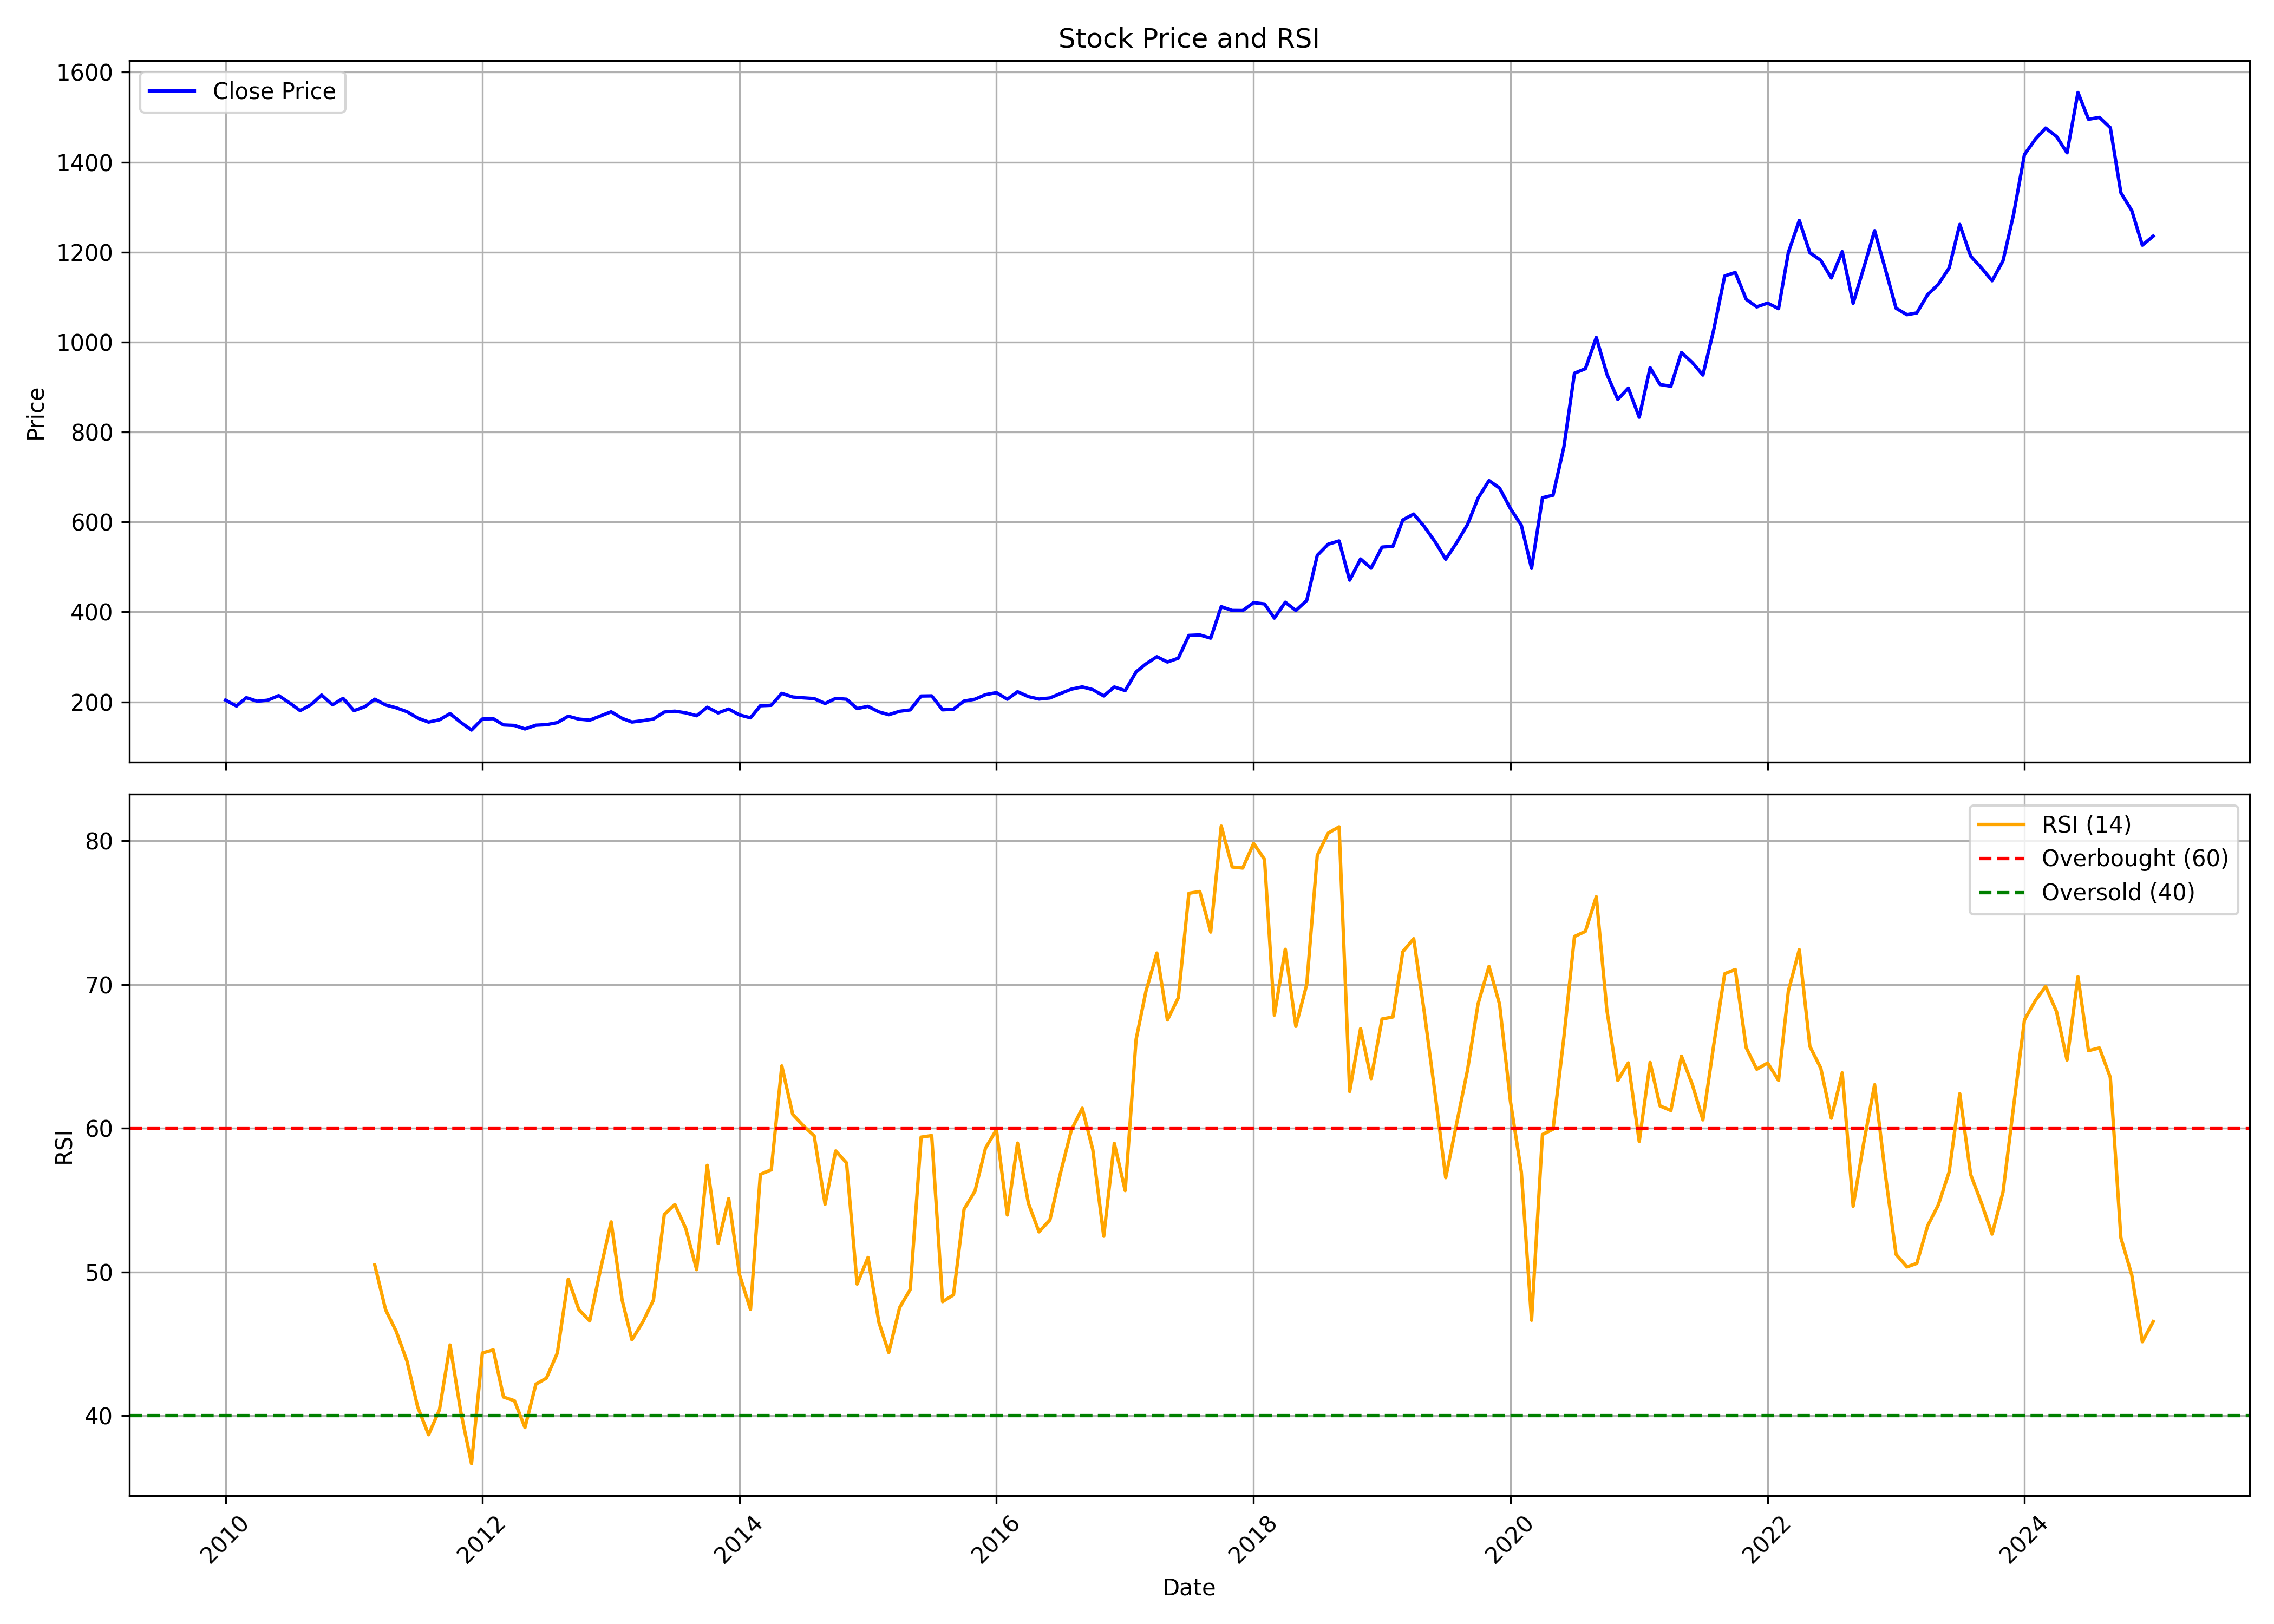

The data file committed next to this chart (first rows):
, Unnamed: 0.1, Unnamed: 0, date, symbol, open, high, low, close, volume, rsi
0, 0, 0, 2010-01-01, RELIANCE, 213, 224, 198.3, 203.8, 642993345, 
1, 1, 1, 2010-02-01, RELIANCE, 202.1, 205.8, 186.9, 190.7, 324665427, 
2, 2, 2, 2010-03-01, RELIANCE, 190.7, 216.4, 190.7, 209.3, 419629083, 
3, 3, 3, 2010-04-01, RELIANCE, 210, 224, 197.1, 201.4, 376994477, 
4, 4, 4, 2010-05-01, RELIANCE, 199.9, 213, 190.1, 203.7, 475654929, 
5, 5, 5, 2010-06-01, RELIANCE, 204.7, 214.7, 195.3, 213.9, 405492389, 
6, 6, 6, 2010-07-01, RELIANCE, 212.7, 214.8, 197.7, 198.1, 340685619, 
7, 7, 7, 2010-08-01, RELIANCE, 199.4, 202.3, 179.6, 180.4, 466386817, 
8, 8, 8, 2010-09-01, RELIANCE, 181.5, 205.8, 180.7, 193.7, 481343212, 
9, 9, 9, 2010-10-01, RELIANCE, 194.7, 217.8, 194.3, 215.1, 480760370, 
10, 10, 10, 2010-11-01, RELIANCE, 220, 220.8, 188.1, 193.4, 451940326, 
11, 11, 11, 2010-12-01, RELIANCE, 193.3, 211, 192.1, 207.8, 373997712, 
12, 12, 12, 2011-01-01, RELIANCE, 209, 214.2, 177, 180.4, 447426553, 
13, 13, 13, 2011-02-01, RELIANCE, 181.6, 198.1, 173.7, 189.2, 539510608, 
14, 14, 14, 2011-03-01, RELIANCE, 191.1, 207, 189.2, 205.9, 431843698, 50.5
15, 15, 15, 2011-04-01, RELIANCE, 205.9, 209.2, 190.4, 193.1, 281688030, 47.37
16, 16, 16, 2011-05-01, RELIANCE, 193.1, 193.7, 176.3, 186.8, 314277568, 45.88
17, 17, 17, 2011-06-01, RELIANCE, 188.6, 191.5, 164, 178, 372755993, 43.78
18, 18, 18, 2011-07-01, RELIANCE, 179.6, 179.6, 163, 164, 369661930, 40.61
19, 19, 19, 2011-08-01, RELIANCE, 166, 166.2, 141, 155, 387286020, 38.68
20, 20, 20, 2011-09-01, RELIANCE, 155, 170.1, 148.1, 160.1, 548239191, 40.42
21, 21, 21, 2011-10-01, RELIANCE, 156.7, 179, 150.9, 173.8, 320047154, 44.93
22, 22, 22, 2011-11-01, RELIANCE, 172.4, 179.2, 148.7, 154.1, 349755829, 40.22
23, 23, 23, 2011-12-01, RELIANCE, 158.3, 167.3, 136.5, 137.2, 422743436, 36.67
24, 24, 24, 2012-01-01, RELIANCE, 138, 164, 136.1, 161.8, 478336554, 44.37
25, 25, 25, 2012-02-01, RELIANCE, 162.2, 171.3, 151.6, 162.6, 448521265, 44.58
26, 26, 26, 2012-03-01, RELIANCE, 160.8, 164.4, 142.2, 148.7, 420016398, 41.3
27, 27, 27, 2012-04-01, RELIANCE, 148.4, 151.1, 143.3, 147.6, 267549172, 41.05
28, 28, 28, 2012-05-01, RELIANCE, 147.6, 148.8, 133.3, 139.8, 331688474, 39.18
29, 29, 29, 2012-06-01, RELIANCE, 141.9, 149.1, 135.1, 148.1, 292146663, 42.19
30, 30, 30, 2012-07-01, RELIANCE, 147.6, 149.7, 141.8, 149.2, 216965549, 42.62
31, 31, 31, 2012-08-01, RELIANCE, 148.6, 165.5, 146.6, 153.8, 311241823, 44.37
32, 32, 32, 2012-09-01, RELIANCE, 154.1, 176.9, 152.5, 168, 329959386, 49.51
33, 33, 33, 2012-10-01, RELIANCE, 168.6, 173, 136.9, 161.6, 288296487, 47.4
34, 34, 34, 2012-11-01, RELIANCE, 159.5, 163.5, 152.7, 159.3, 236080406, 46.6
35, 35, 35, 2012-12-01, RELIANCE, 159.5, 170.5, 158.5, 168.5, 213800605, 50.11
36, 36, 36, 2013-01-01, RELIANCE, 169.4, 191.6, 167.8, 177.9, 361427720, 53.49
37, 37, 37, 2013-02-01, RELIANCE, 178.9, 180.8, 161.7, 163.3, 239359451, 48.07
38, 38, 38, 2013-03-01, RELIANCE, 163.8, 174.5, 153.4, 155.1, 264308909, 45.29
39, 39, 39, 2013-04-01, RELIANCE, 156.7, 165.9, 153.3, 158.2, 300889709, 46.53
40, 40, 40, 2013-05-01, RELIANCE, 158.2, 171.6, 156.4, 161.8, 311030277, 48.04
41, 41, 41, 2013-06-01, RELIANCE, 165.2, 179.5, 159.4, 177.3, 340959426, 54
42, 42, 42, 2013-07-01, RELIANCE, 177.2, 190.8, 172.5, 179.3, 332774071, 54.7
43, 43, 43, 2013-08-01, RELIANCE, 179.9, 181.5, 157, 175.5, 318889964, 53.03
44, 44, 44, 2013-09-01, RELIANCE, 175.4, 185.2, 168.4, 169.1, 302652741, 50.17
45, 45, 45, 2013-10-01, RELIANCE, 169.9, 188.7, 168.1, 188, 272817639, 57.42
46, 46, 46, 2013-11-01, RELIANCE, 187.1, 190.5, 171.7, 175.4, 198952251, 51.99
47, 47, 47, 2013-12-01, RELIANCE, 175.4, 186.9, 172, 184, 214009313, 55.11
48, 48, 48, 2014-01-01, RELIANCE, 184.5, 184.7, 169, 170.9, 283486672, 49.79
49, 49, 49, 2014-02-01, RELIANCE, 169.8, 170.6, 163, 164.5, 183458907, 47.4
50, 50, 50, 2014-03-01, RELIANCE, 164.5, 193.2, 163.9, 191.3, 419001070, 56.79
51, 51, 51, 2014-04-01, RELIANCE, 192.4, 203.3, 191, 192.4, 258750417, 57.11
52, 52, 52, 2014-05-01, RELIANCE, 192.4, 235.4, 190.2, 218.9, 415482369, 64.34
53, 53, 53, 2014-06-01, RELIANCE, 223.1, 235.2, 207.6, 210.8, 325614278, 60.97
54, 54, 54, 2014-07-01, RELIANCE, 211.2, 216.6, 199, 208.9, 319214906, 60.19
55, 55, 55, 2014-08-01, RELIANCE, 206.6, 212.4, 201.6, 207.3, 223037024, 59.48
56, 56, 56, 2014-09-01, RELIANCE, 208.5, 216.2, 190.4, 196.3, 304220177, 54.72
57, 57, 57, 2014-10-01, RELIANCE, 195.9, 208.4, 189.2, 207.7, 273446027, 58.42
58, 58, 58, 2014-11-01, RELIANCE, 208.4, 211.2, 200, 205.9, 213239074, 57.6
59, 59, 59, 2014-12-01, RELIANCE, 205.3, 205.9, 178.5, 185, 294665170, 49.16
... 121 more rows
